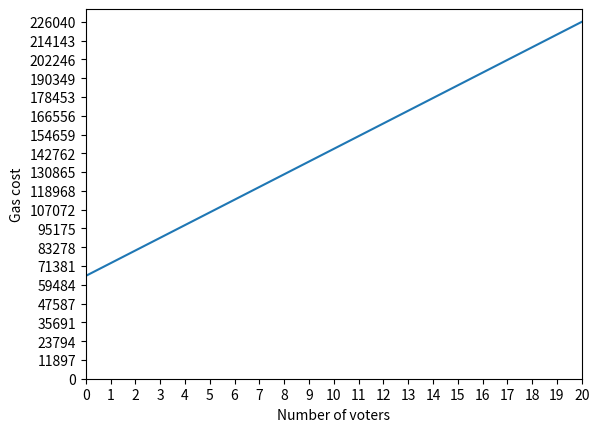

This figure's Python source:
#!/usr/bin/env python3

import numpy as np
import matplotlib.pyplot as plt

C_constant = 65120
C_voter = 8046

x = np.arange(0, 21, 1)
y = C_constant + C_voter * x

plt.plot(x, y)
# plt.title('Gas cost per number of voters')
plt.xticks(x)
plt.ylim(ymin=0)
plt.xlim(xmin=0, xmax=x[-1])
plt.yticks(np.linspace(0, y[-1], 20))
plt.xlabel('Number of voters')
plt.ylabel('Gas cost')

plt.savefig('gas_cost_per_number_of_voters.png', bbox_inches='tight')

